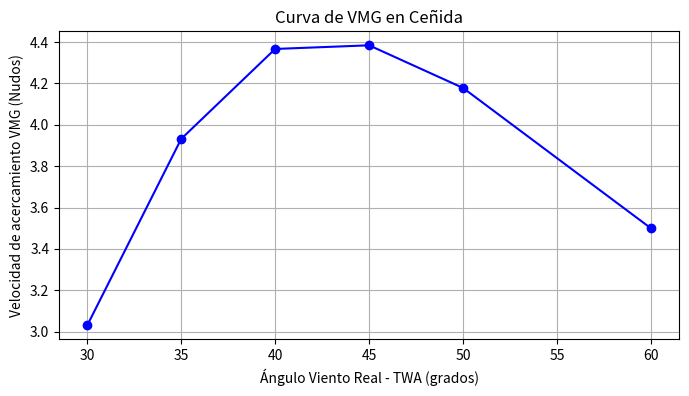

Here is the Python script that generated this plot:
import math
import numpy as np
import matplotlib.pyplot as plt

def calcular_vmg(sog_knots, twa_degrees):
    # VMG = SOG * cos(TWA)
    # TWA: True Wind Angle (Ángulo del Viento Real)
    angulo_rad = math.radians(twa_degrees)
    vmg = sog_knots * math.cos(angulo_rad)
    return vmg

# Datos polares ficticios de un velero ceñiendo
twa_lista = [30, 35, 40, 45, 50, 60]
sog_lista = [3.5, 4.8, 5.7, 6.2, 6.5, 7.0]

vmg_lista = [calcular_vmg(s, t) for s, t in zip(sog_lista, twa_lista)]

plt.figure(figsize=(8,4))
plt.plot(twa_lista, vmg_lista, 'b-o')
plt.title("Curva de VMG en Ceñida")
plt.xlabel("Ángulo Viento Real - TWA (grados)")
plt.ylabel("Velocidad de acercamiento VMG (Nudos)")
plt.grid(True)
plt.show()

# Encontrar el VMG óptimo
best_idx = np.argmax(vmg_lista)
print(f"🏆 Rumbo de ceñida óptimo: {twa_lista[best_idx]}º (VMG: {vmg_lista[best_idx]:.2f} kn)")
